Dataset: dataset (GitHub, Shourya24536/Car-Checkro). Classes: major dent, minor dent, no dent.

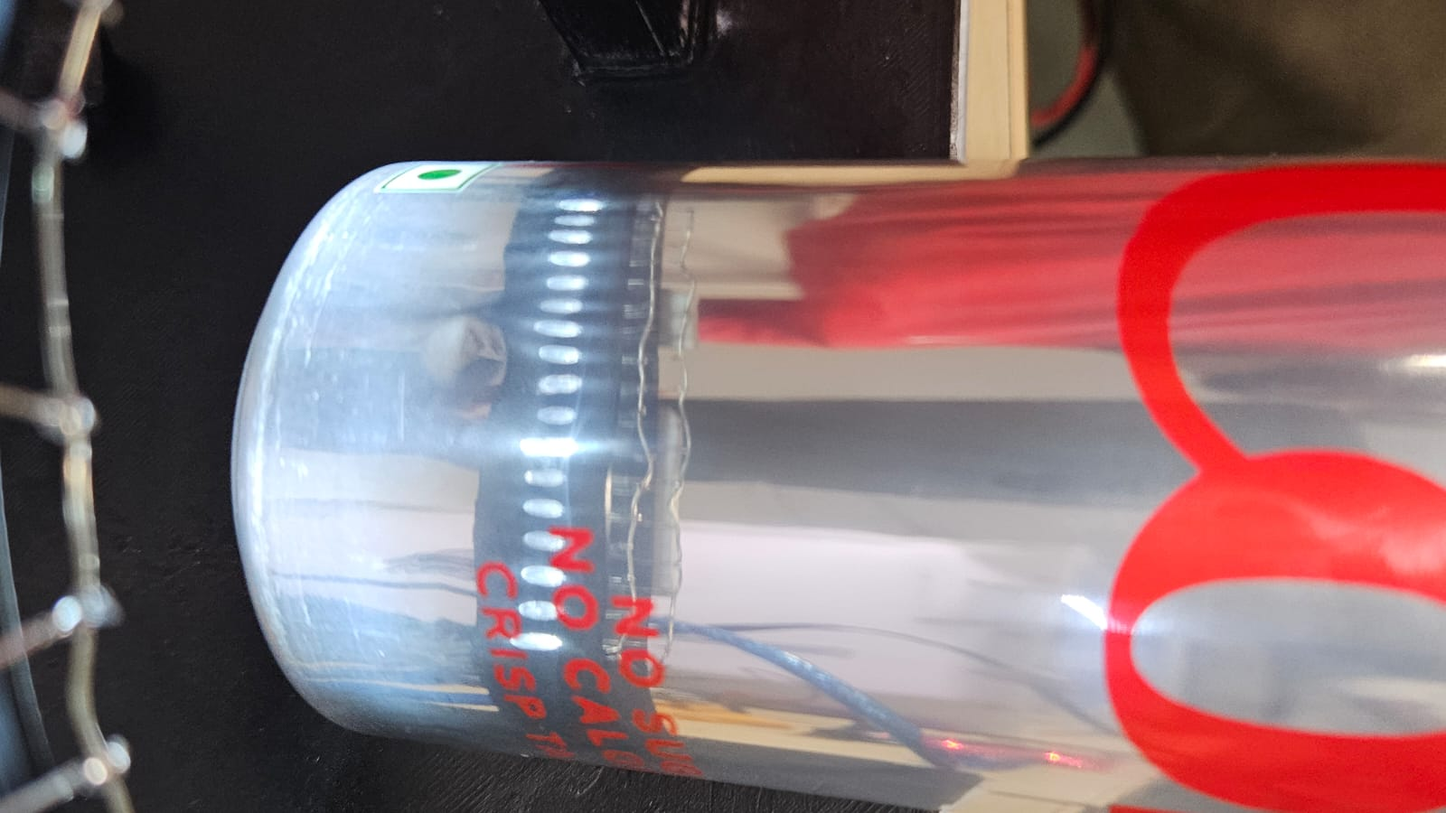
Label: no dent

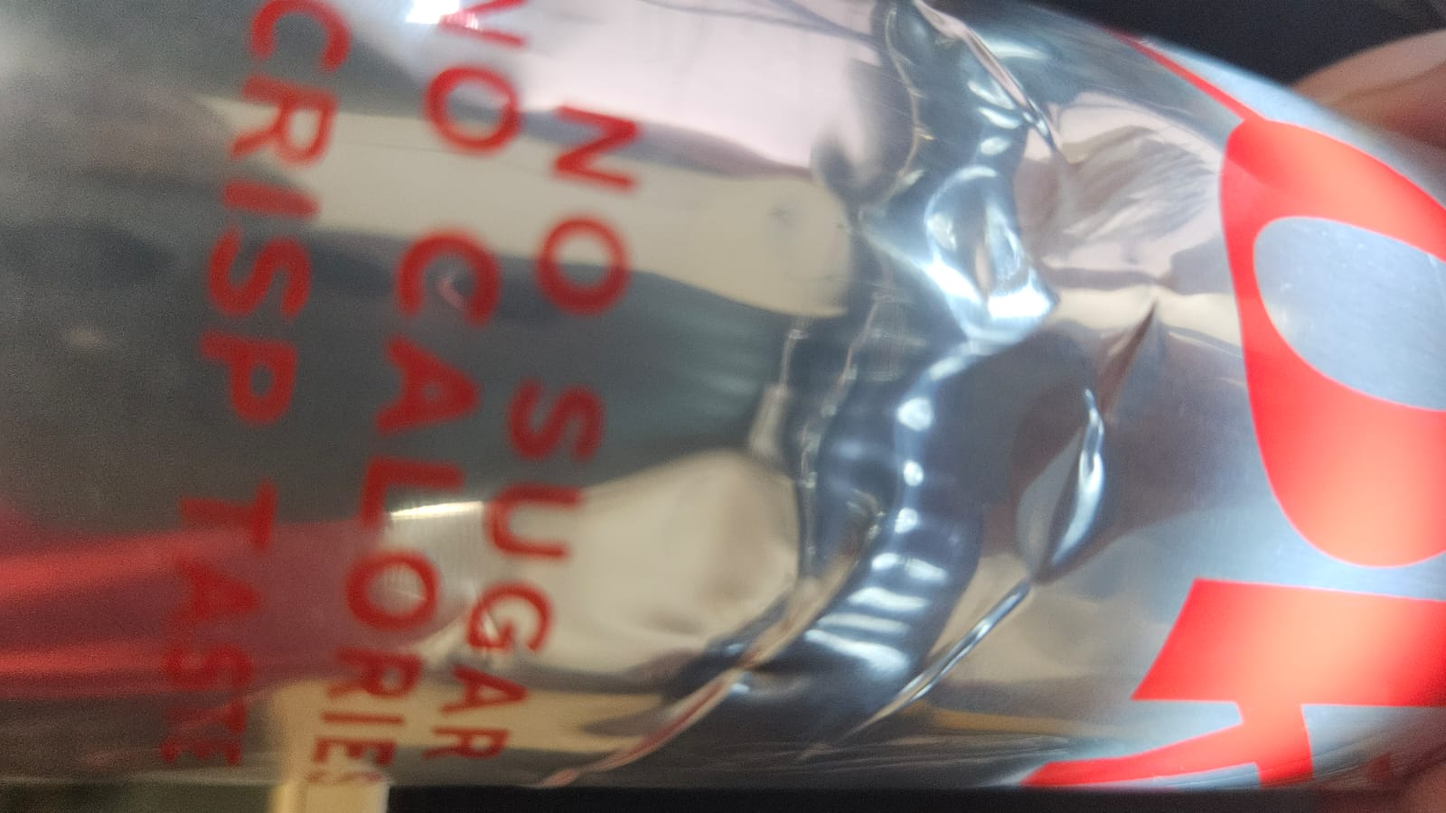
Label: minor dent

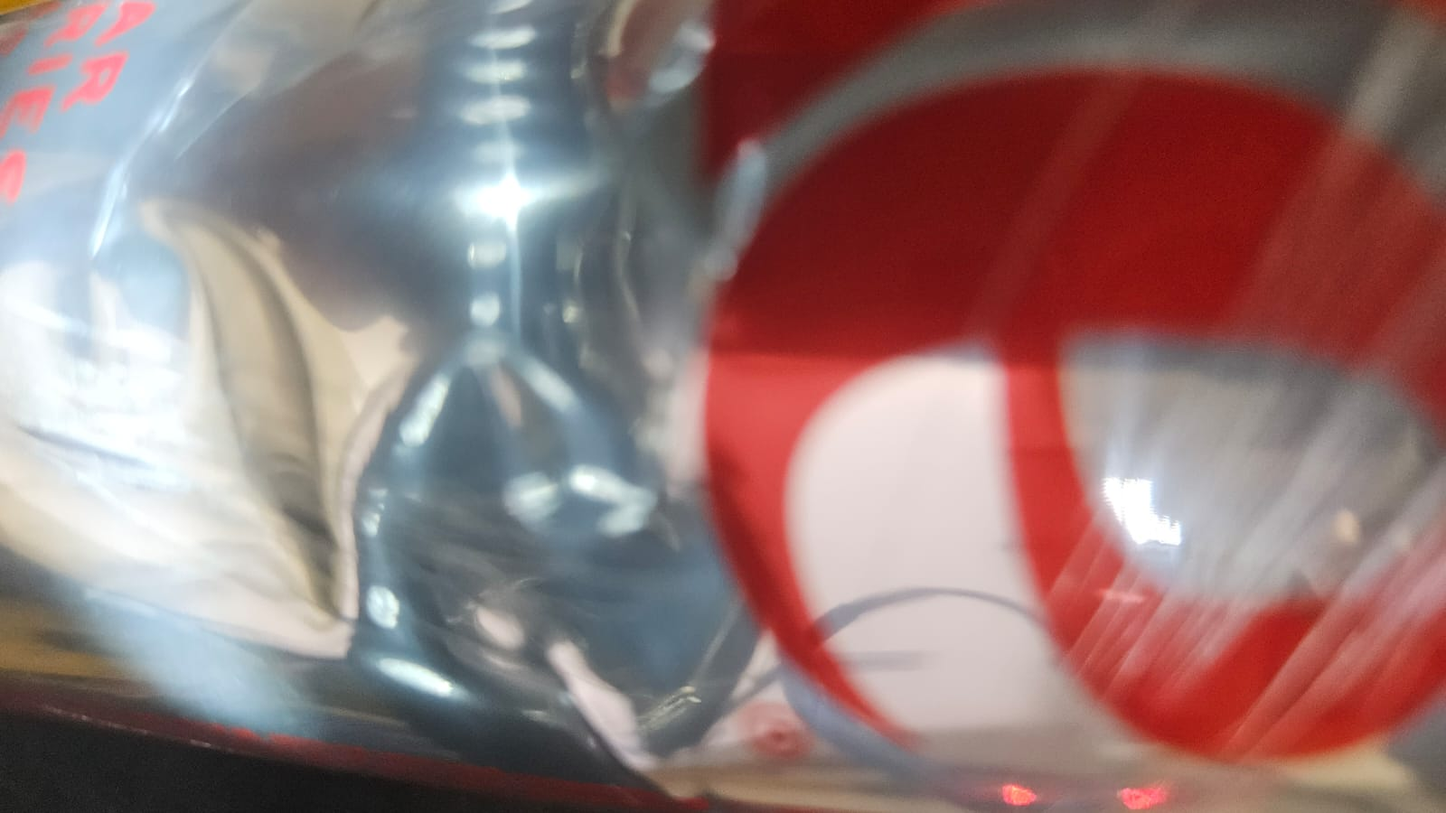
Label: minor dent

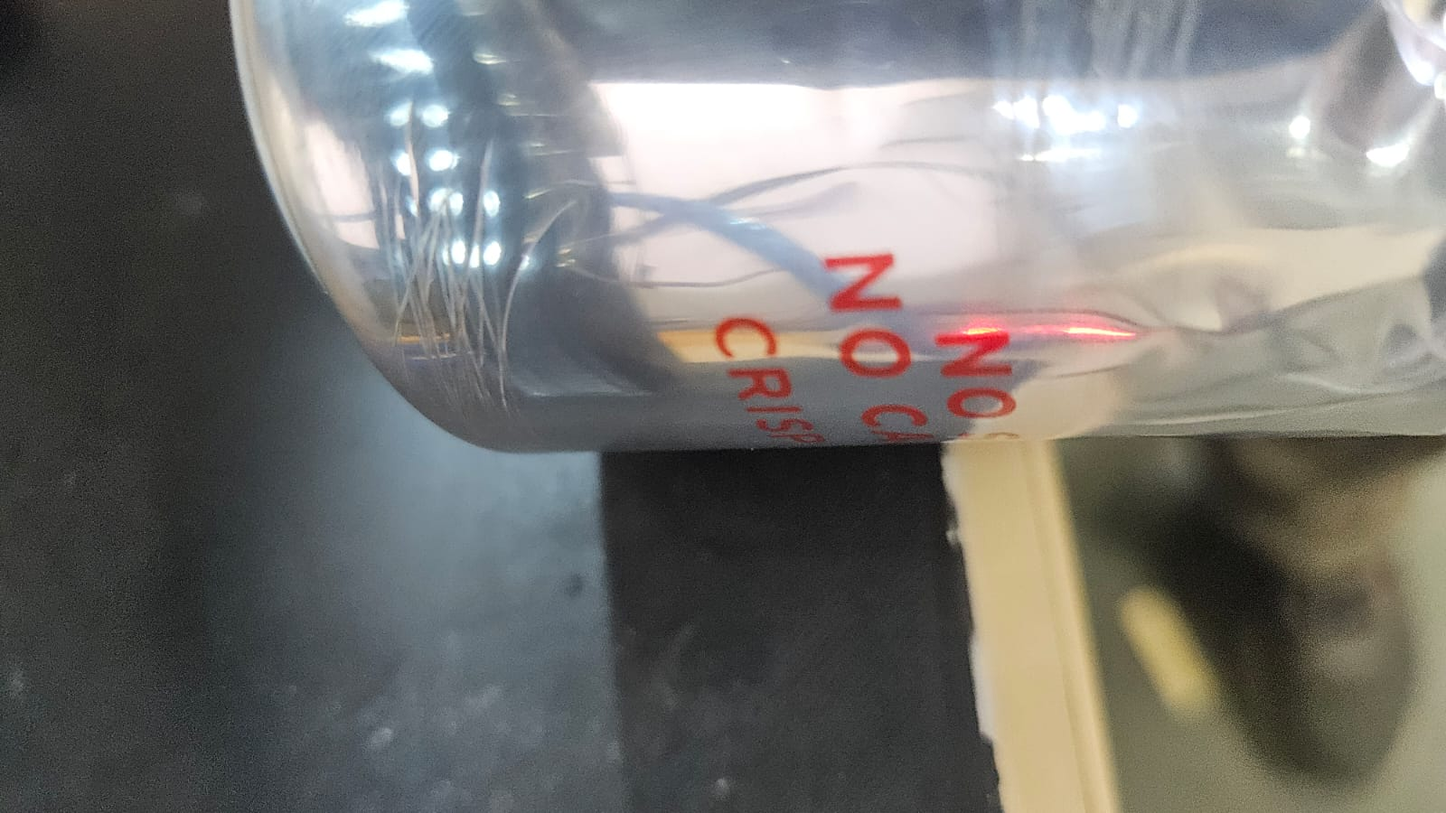
Label: minor dent

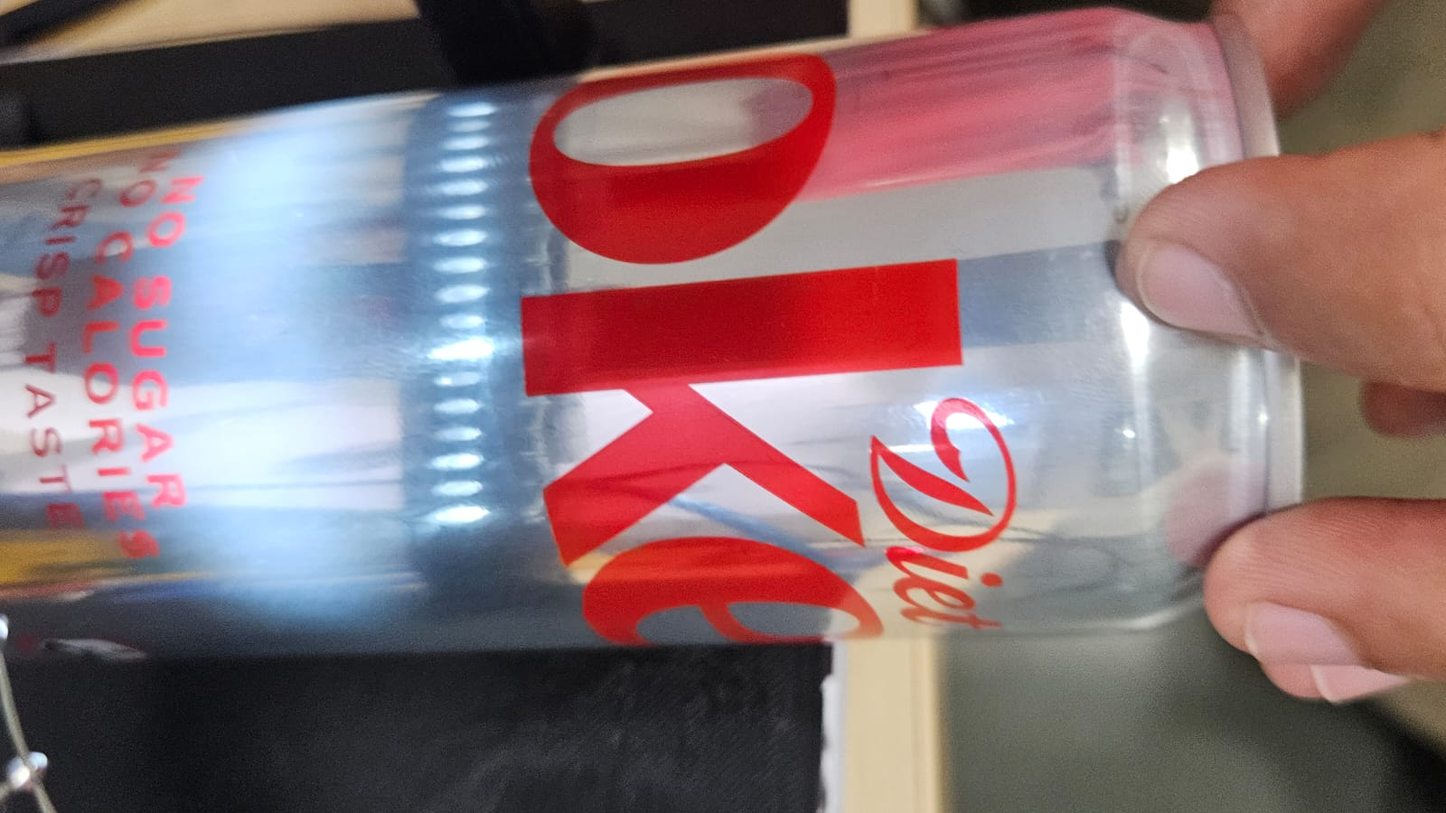
Label: no dent

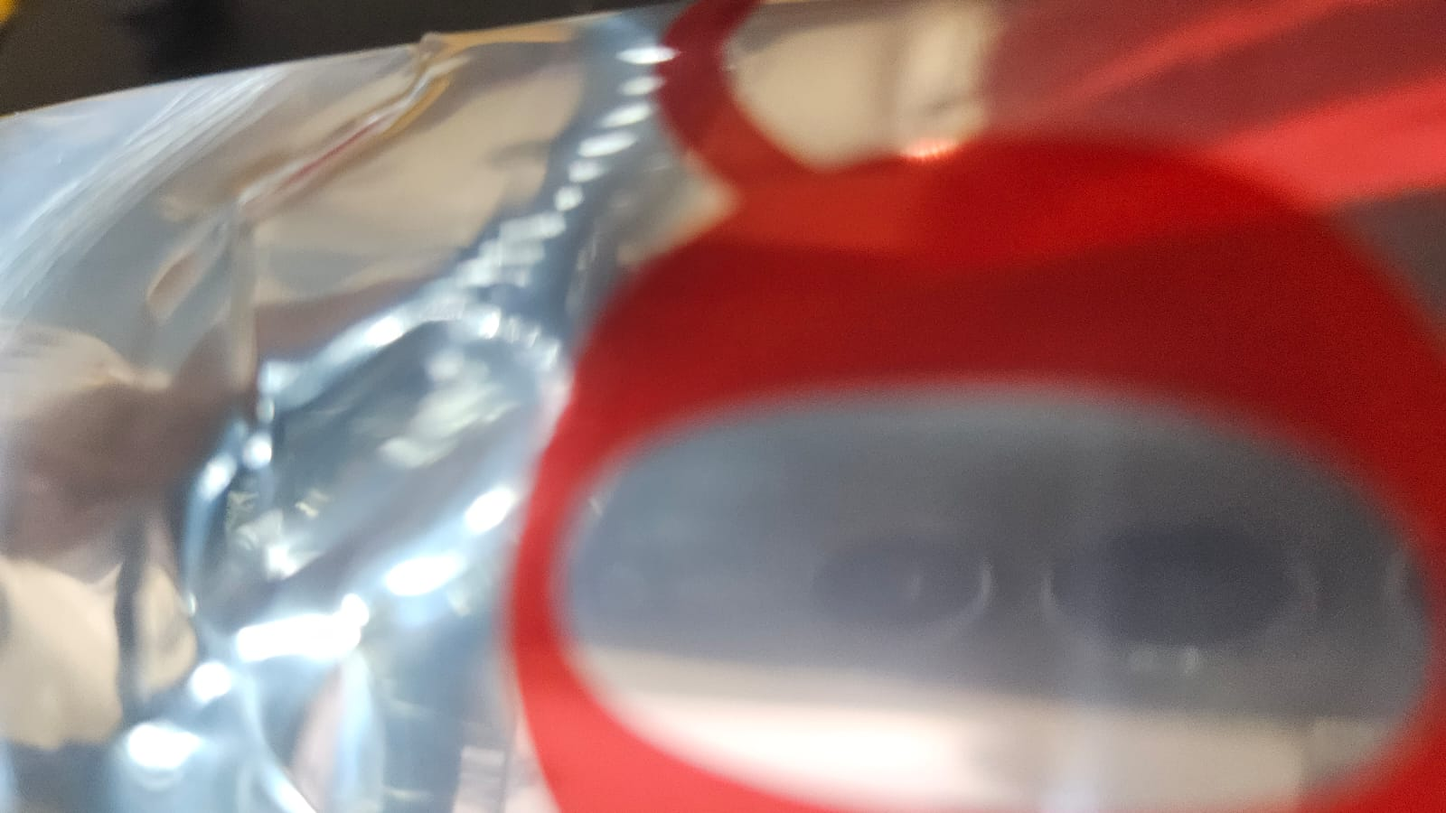
Label: minor dent
